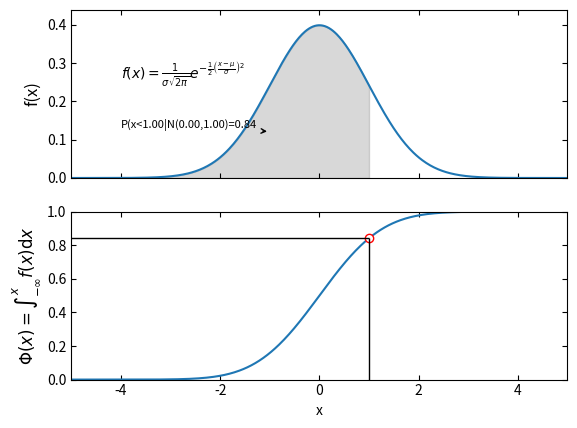
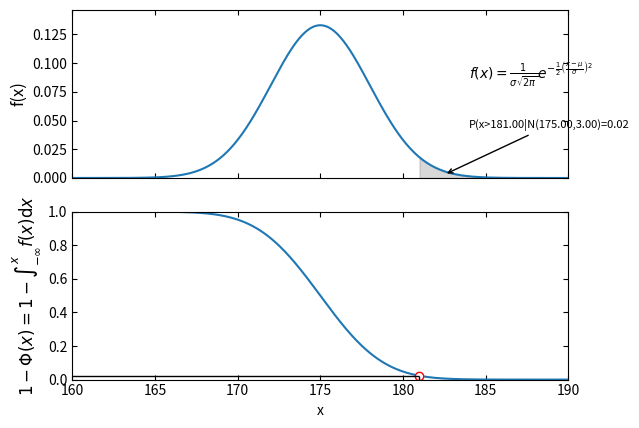

The matplotlib source for these figures, in order:
# region imports
import matplotlib.pyplot as plt
import numpy as np
from scipy import stats
# endregion

# region functions
def main():
    '''
    Calculates P(x<1|N(0,1)) and P(x>μ+2σ|N(175, 3)) and displays both the GNPDF and CDF
    for each case
    :return: nothing
    '''
    #part 1 P(x<1|N(0,1))
    mu_a = 0.0 #mean
    sig_a = 1.0  #standard deviation
    c_a = 1.0

    p_a = stats.norm(mu_a,sig_a).cdf(c_a)  #calculate the probability P(x<1|N(0,1))

    #create the illustrative plots for part a
    x_a=np.linspace(mu_a-5*sig_a,mu_a+5*sig_a,500) #create a numpy array using linspace between mu-5*sigma to mu+5*sigma with 500 points
    cdf_a = np.array([stats.norm(mu_a,sig_a).cdf(x) for x in x_a]) #create a numpy array filled with values of CDF
    gnpdf_a = np.array([stats.norm(mu_a, sig_a).pdf(x) for x in x_a])  #create a numpy array for f(x) from the GNPDF

    plt.subplots(2,1,sharex=True) #create two, stacked plots using subplots with sharex=True
    plt.subplot(2, 1, 1) #set subplot 1 for our focus by using plt.subplot
    plt.plot(x_a, gnpdf_a)  #plot the gndpf_a vs x_a
    plt.xlim(x_a.min(),x_a.max())
    plt.ylim(0, gnpdf_a.max()*1.1)
    # fill in area below GNPDF in range mu_a-5*sig_a to 1
    x_fill = np.linspace(mu_a - 5 * sig_a, c_a, 100) #create a numpy array of x values from mu-5*sigma to 1 with 100 points
    gnpdf_fill = np.array([stats.norm(mu_a,sig_a).pdf(x) for x in x_fill]) #calculate the GNPDF function for each x in x_fill and store in numpy array
    ax=plt.gca() #get the axes for the current plot
    ax.fill_between(x_fill, gnpdf_fill, color='grey', alpha=0.3) #create the filled region between gnpdf and x axis

    #construct the equation to display on GNPDF using TeX
    text_x=mu_a-4*sig_a
    text_y=0.65*gnpdf_a.max()
    plt.text(text_x,text_y,r'$f(x)=\frac{1}{\sigma\sqrt{2\pi}}e^{-\frac{1}{2}\left(\frac{x-\mu}{\sigma}\right)^2}$')
    arrow_x=(c_a-mu_a+5*sig_a)*2/3+(mu_a-5*sig_a) #calculate the x coordinate for where the arrow should point
    arrow_y=(stats.norm(mu_a, sig_a).pdf(arrow_x)/2.0 ) #calculate the y coordinate for where the arrow should point
    plt.annotate('P(x<{:0.2f}|N({:0.2f},{:0.2f})={:0.2f}'.format(c_a, mu_a, sig_a, p_a), size=8,xy=(arrow_x,arrow_y),xytext=(text_x,0.5*text_y),arrowprops=dict(arrowstyle='->', connectionstyle="arc3")) #draw the arrow with text
    plt.ylabel('f(x)', size=12)
    ax.tick_params(axis='both', which='both', direction='in', top=True, right=True, labelsize=10)  # format tick marks
    # ax.xaxis.set_ticklabels([]) #erase x tick labels for the top graph
    ax.yaxis.set_label('f(x)')

    #create the CDF plot
    plt.subplot(2,1,2) #select the second plot
    plt.plot(x_a,cdf_a) #plot cdf_a vs x_a
    plt.ylim(0,1)
    plt.ylabel('$\Phi(x)=\int_{-\infty}^{x}f(x)\mathrm{d}x$', size=12)
    plt.xlabel('x')
    plt.plot(c_a,p_a,'o', markerfacecolor='white', markeredgecolor='red')
    ax=plt.gca()
    ax.tick_params(axis='both', which='both', direction='in', top=True, right=True, labelsize=10)  # format tick marks
    ax.set_xlim(ax.get_xlim())

    ax.hlines(p_a,ax.get_xlim()[0],c_a, color='black', linewidth=1)
    ax.vlines(c_a, 0, p_a,color='black', linewidth=1)
    plt.show()

    #part 2 P(x>mu+2*sigma|N(175,3))
    mu_b = 175.0 #mean
    sig_b = 3.0  #standard deviation
    c_b = mu_b+2*sig_b

    p_b = 1.0-stats.norm(mu_b,sig_b).cdf(c_b)  #calculate the probability P(x<1|N(0,1))

    #create the illustrative plots for part a
    x_b=np.linspace(mu_b-5*sig_b,mu_b+5*sig_b,500) #create a numpy array using linspace between mu-5*sigma to mu+5*sigma with 500 points
    cdf_b = np.array([1.0-stats.norm(mu_b,sig_b).cdf(x) for x in x_b]) #create a numpy array filled with values of CDF
    gnpdf_b = np.array([stats.norm(mu_b, sig_b).pdf(x) for x in x_b])  #create a numpy array for f(x) from the GNPDF

    plt.subplots(2,1,sharex=True) #create two, stacked plots using subplots with sharex=True
    plt.subplot(2, 1, 1) #set subplot 1 for our focus by using plt.subplot
    plt.plot(x_b, gnpdf_b)  #plot the gndpf_b vs x_b
    plt.xlim(x_b.min(),x_b.max())
    plt.ylim(0, gnpdf_b.max()*1.1)
    # fill in area below GNPDF in range mu_b-5*sig_b to 1
    x_fill = np.linspace(c_b,mu_b + 5 * sig_b, 100) #create a numpy array of x values from mu-5*sigma to 1 with 100 points
    gnpdf_fill = np.array([stats.norm(mu_b,sig_b).pdf(x) for x in x_fill]) #calculate the GNPDF function for each x in x_fill and store in numpy array
    ax=plt.gca() #get the axes for the current plot
    ax.fill_between(x_fill, gnpdf_fill, color='grey', alpha=0.3) #create the filled region between gnpdf and x axis

    #construct the equation to display on GNPDF using TeX
    text_x=c_b+sig_b
    text_y=0.65*gnpdf_b.max()
    plt.text(text_x,text_y,r'$f(x)=\frac{1}{\sigma\sqrt{2\pi}}e^{-\frac{1}{2}\left(\frac{x-\mu}{\sigma}\right)^2}$')
    arrow_x=(c_b)+sig_b*1/2 #calculate the x coordinate for where the arrow should point
    arrow_y=(stats.norm(mu_b, sig_b).pdf(arrow_x)/2.0 ) #calculate the y coordinate for where the arrow should point
    plt.annotate('P(x>{:0.2f}|N({:0.2f},{:0.2f})={:0.2f}'.format(c_b, mu_b, sig_b, p_b), size=8,xy=(arrow_x,arrow_y),xytext=(text_x,0.5*text_y),arrowprops=dict(arrowstyle='->', connectionstyle="arc3")) #draw the arrow with text
    plt.ylabel('f(x)', size=12)
    ax.tick_params(axis='both', which='both', direction='in', top=True, right=True, labelsize=10)  # format tick marks
    # ax.xaxis.set_ticklabels([]) #erase x tick labels for the top graph
    ax.yaxis.set_label('f(x)')

    #create the CDF plot
    plt.subplot(2,1,2) #select the second plot
    plt.plot(x_b,cdf_b) #plot cdf_b vs x_b
    plt.ylim(0,1)
    plt.ylabel('$1-\Phi(x)=1-\int_{-\infty}^{x}f(x)\mathrm{d}x$', size=12)
    plt.xlabel('x')
    plt.plot(c_b,p_b,'o', markerfacecolor='white', markeredgecolor='red')
    ax=plt.gca()
    ax.tick_params(axis='both', which='both', direction='in', top=True, right=True, labelsize=10)  # format tick marks
    ax.set_xlim(ax.get_xlim())

    ax.hlines(p_b,ax.get_xlim()[0],c_b, color='black', linewidth=1)
    ax.vlines(c_b, 0, p_b,color='black', linewidth=1)
    plt.show()

# endregion

# region function calls
if __name__ == "__main__":
    main()
# endregion